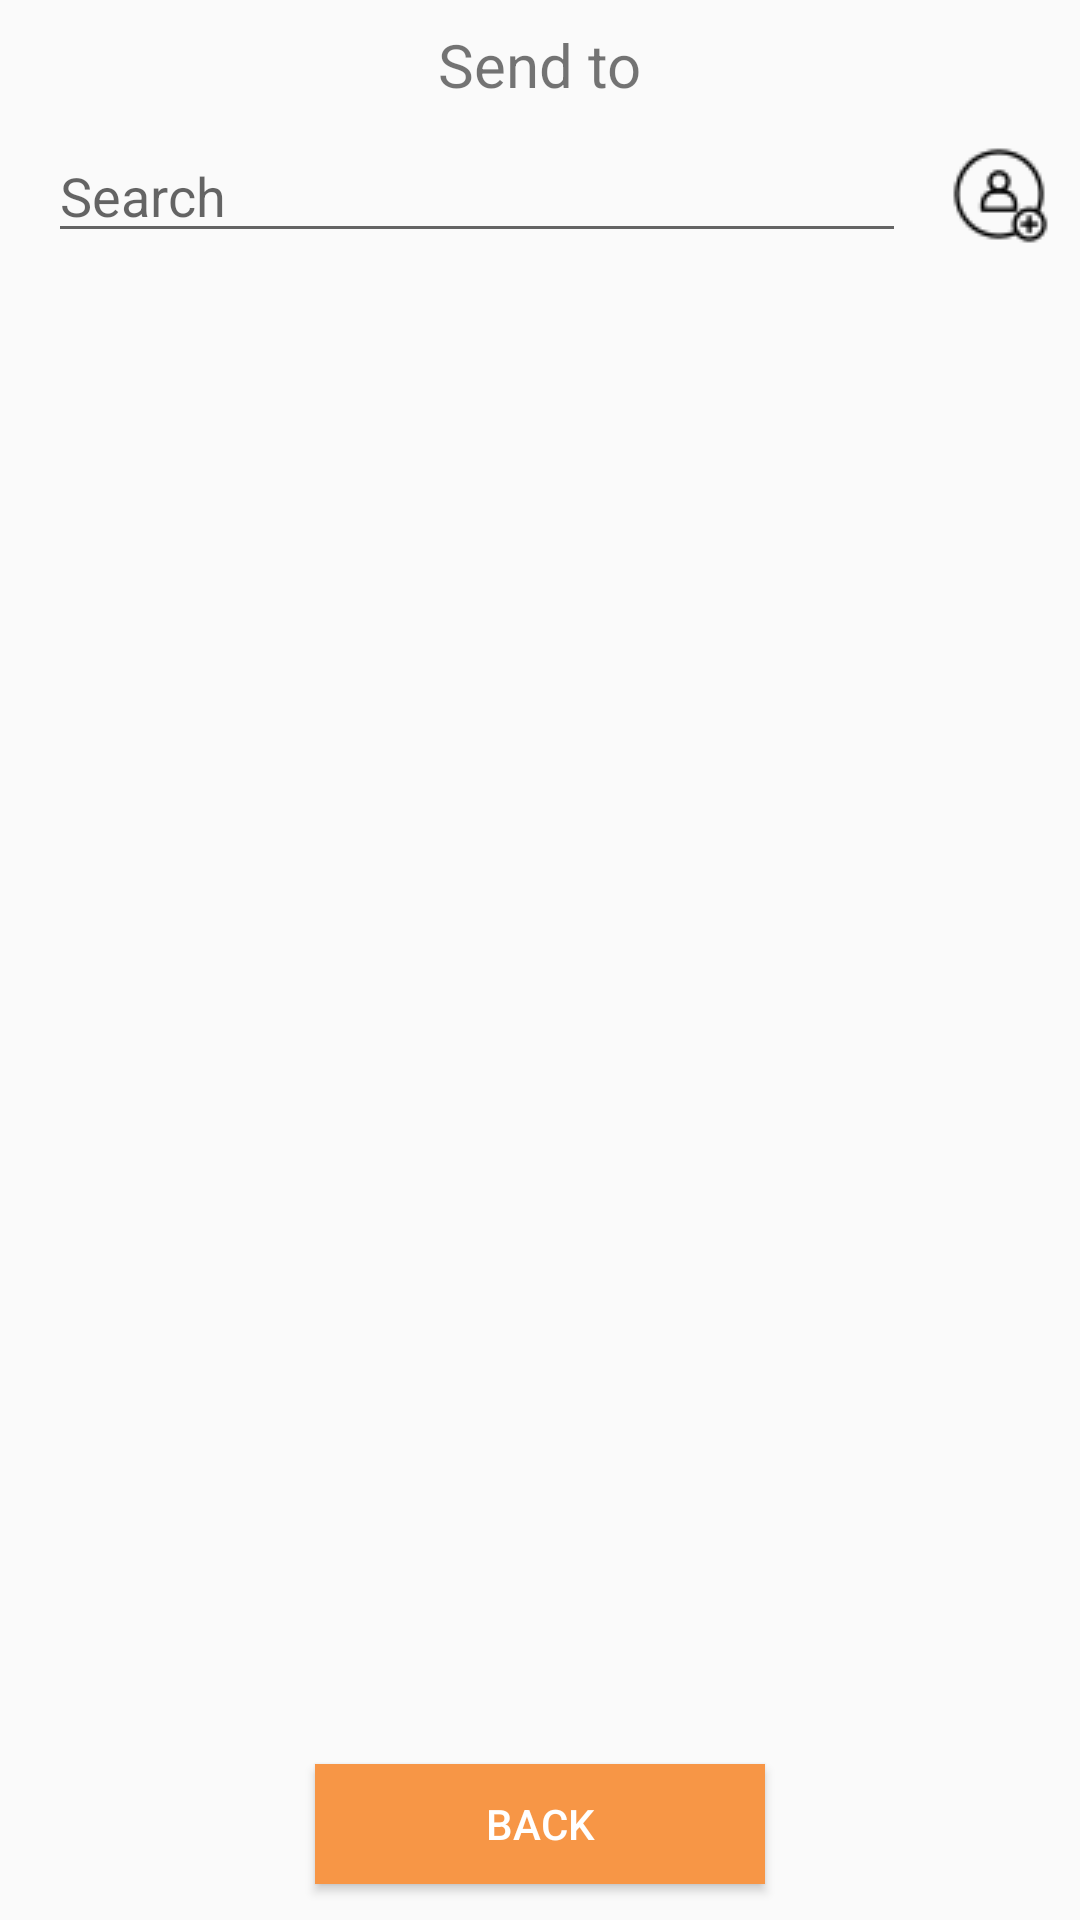

Here is an Android app screen rendered from its layout file. Give the layout XML and the strings, colors and styles it references.
<!-- AndroidManifest.xml: application theme AppTheme -->
<!-- res/layout/activity_mostrarcontactos.xml -->
<?xml version="1.0" encoding="utf-8"?>
<android.support.constraint.ConstraintLayout xmlns:android="http://schemas.android.com/apk/res/android"
    xmlns:app="http://schemas.android.com/apk/res-auto"
    xmlns:tools="http://schemas.android.com/tools"
    android:layout_width="match_parent"
    android:layout_height="match_parent"
    tools:context=".MostrarcontactosActivity">

    <TextView
        android:id="@+id/tvenviarDinh"
        android:layout_width="wrap_content"
        android:layout_height="wrap_content"
        android:layout_marginEnd="8dp"
        android:layout_marginStart="8dp"
        android:layout_marginTop="8dp"
        android:text="Send to"
        android:textSize="20sp"
        app:layout_constraintEnd_toEndOf="parent"
        app:layout_constraintStart_toStartOf="parent"
        app:layout_constraintTop_toTopOf="parent" />

    <EditText
        android:id="@+id/etPesquisar"
        android:layout_width="0dp"
        android:layout_height="wrap_content"
        android:layout_marginEnd="8dp"
        android:layout_marginStart="16dp"
        android:layout_marginTop="8dp"
        android:ems="10"
        android:hint="Search"
        android:inputType="textPersonName"
        app:layout_constraintEnd_toStartOf="@+id/btAddContact"
        app:layout_constraintStart_toStartOf="parent"
        app:layout_constraintTop_toBottomOf="@+id/tvenviarDinh" />

    <ImageButton
        android:id="@+id/btAddContact"
        android:layout_width="46dp"
        android:layout_height="43dp"
        android:layout_marginBottom="8dp"
        android:layout_marginEnd="4dp"
        android:layout_marginTop="42dp"
        android:background="@android:color/transparent"
        android:src="@drawable/iconaddcontact36"
        app:layout_constraintBottom_toBottomOf="parent"
        app:layout_constraintEnd_toEndOf="parent"
        app:layout_constraintTop_toTopOf="parent"
        app:layout_constraintVertical_bias="0.002" />

    <android.support.v7.widget.RecyclerView
        android:id="@+id/rvContactos"
        android:layout_width="0dp"
        android:layout_height="0dp"
        android:layout_marginEnd="8dp"
        android:layout_marginStart="8dp"
        android:layout_marginTop="8dp"
        app:layout_constraintEnd_toEndOf="parent"
        app:layout_constraintStart_toStartOf="parent"
        app:layout_constraintTop_toBottomOf="@+id/etPesquisar"
        app:layout_constraintBottom_toBottomOf="parent"
        app:layout_constrainedHeight="true"
        android:layout_marginBottom="80dp" />

    <Button
        android:id="@+id/btVoltarMostrarContactos"
        style="@style/MyButton"
        android:layout_width="150dp"
        android:layout_height="40dp"
        android:layout_marginBottom="12dp"
        android:layout_marginTop="8dp"
        android:text="Back"
        app:layout_constraintBottom_toBottomOf="parent"
        app:layout_constraintEnd_toEndOf="parent"
        app:layout_constraintStart_toStartOf="parent"
        app:layout_constraintTop_toBottomOf="@+id/rvTransacoes"
        app:layout_constraintVertical_bias="1.0" />

    <TextView
        android:id="@+id/tvErrosMostrarContactos"
        android:layout_width="wrap_content"
        android:layout_height="wrap_content"
        android:layout_marginEnd="8dp"
        android:layout_marginStart="8dp"
        android:textColor="@color/colorRed"
        app:layout_constraintEnd_toEndOf="parent"
        app:layout_constraintHorizontal_bias="0.501"
        app:layout_constraintStart_toStartOf="parent"
        app:layout_constraintTop_toBottomOf="@+id/rvContactos" />

</android.support.constraint.ConstraintLayout>
<!-- resources referenced by this layout -->
<resources>
  <color name="colorRed">#FF0000</color>
  <!-- drawable iconaddcontact36: png bitmap (drawable, 970 bytes) -->
  <style name="MyButton" parent="@style/Widget.AppCompat.Button">
          <item name="android:background">@color/colorAccent</item>
          <item name="android:textColor">@color/colorWhite</item>
      </style>
  <style name="AppTheme" parent="Theme.AppCompat.Light.NoActionBar">
          
          <item name="colorPrimary">@color/colorPrimary</item>
          <item name="colorPrimaryDark">@color/colorPrimaryDark</item>
          <item name="colorAccent">@color/colorAccent</item>
      </style>
  <color name="colorAccent">#F79646</color>
  <color name="colorWhite">#FFFFFF</color>
  <color name="colorPrimary">#5555BB</color>
  <color name="colorPrimaryDark">#303F9F</color>
</resources>
